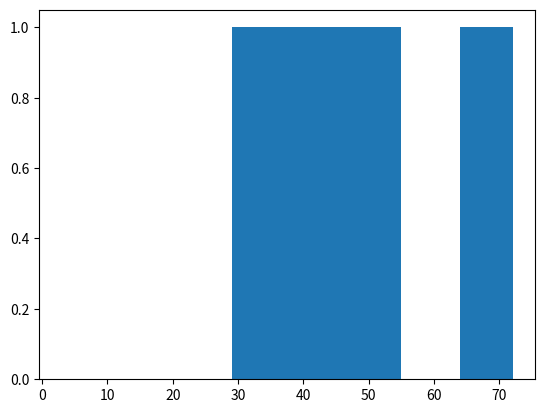
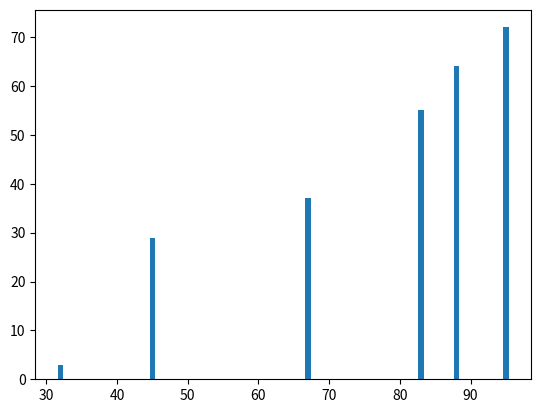
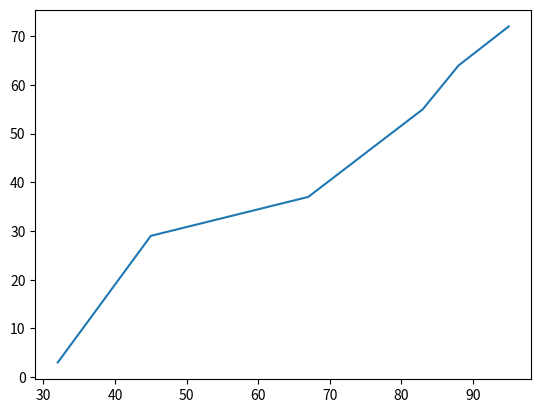
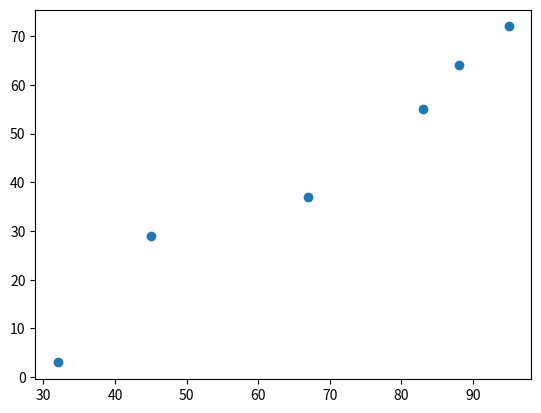

The script that saved these images, in order:
import matplotlib.pyplot as plt
x=[32,45,67,83,88,95]
y=[3,29,37,55,64,72]

plt.figure(1)
plt.hist(x,y)

plt.figure(2)
plt.bar(x,y)

plt.figure(3)
plt.plot(x,y)

plt.figure(4)
plt.scatter(x,y)

plt.show()